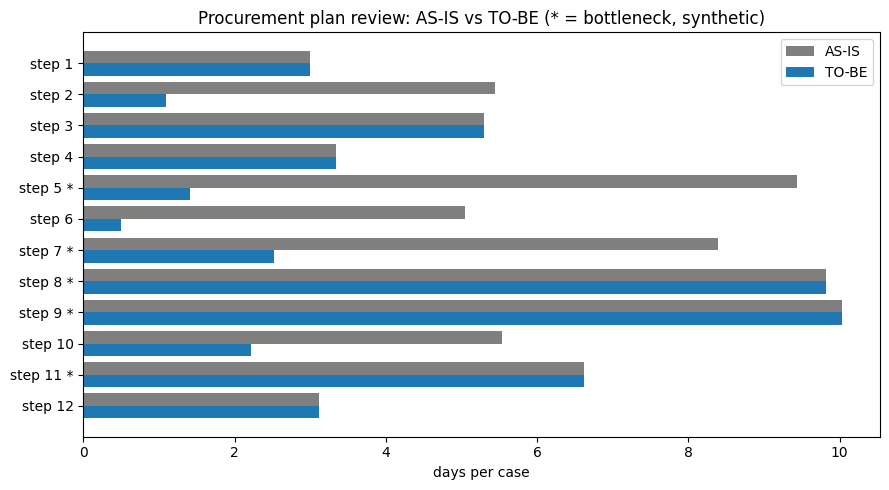

Write the Python code that produced this figure.
# ============================================================================
# [Google Colab 환경 설정] 필수 라이브러리 설치 및 임포트
# ============================================================================
!pip install -q numpy pandas matplotlib scipy scikit-learn

import os
import sys
import time
import math
import json
import re
import numpy as np
import pandas as pd
import matplotlib.pyplot as plt
import warnings
warnings.filterwarnings('ignore')

# 그래프 영문 폰트 기본 설정 (환경 독립성 보장)
plt.rcParams['font.sans-serif'] = 'DejaVu Sans'
plt.rcParams['axes.unicode_minus'] = False

print(f"실행 환경 준비 완료 (Python {sys.version.split()[0]})")


"""가상 조달계획안·계약서 자료(계약 속성 16개 + 조항 문장)의 스키마와 검증 규칙을 정의하고 오류 주입 시험으로 검출력을 확인한 뒤, 현행(AS-IS) 조달계획안 검증 업무를 12단계로 분해해 병목 구간과 개선(TO-BE) 효과를 비교한다."""
import re
import numpy as np
import pandas as pd
import matplotlib.pyplot as plt

# ---------------------------------------------------------------------------
# [교육용가상자료] 가상 조달계획안·계약서 생성기 (실제 계약·업체·법령 조문 없음)
# 계약 속성 16개 + 조항 문장 6개를 만들고, 속성 위반·독소 조항·납기 위험 문구가 섞인 '규정 위반 여부'를 함께 만든다.
# ---------------------------------------------------------------------------
TYPES = ["물품", "용역", "공사"]
METHODS = ["일반경쟁", "제한경쟁", "지명경쟁", "수의계약"]
CLASSES = ["정상", "독소", "납기위험"]
OBJ = ["납품 물품", "용역 결과물", "시공 목적물", "정비 성과물"]

N_TPL = [
    "계약상대자가 납기를 지체한 경우 지체일수 1일마다 계약금액의 {p}/1000에 해당하는 지체상금을 부과한다.",
    "지체상금은 불가항력 사유가 확인된 경우에 한하여 발주기관의 승인을 받아 면제할 수 있다.",
    "납기 연장은 발주기관이 불가항력 사유를 확인하고 서면으로 승인한 경우에만 인정한다.",
    "발주기관은 납품된 {o}을 {d}일 이내에 검사하고 합격한 후에 대금을 지급한다.",
    "계약상대자는 하도급을 하려는 경우 사전에 발주기관의 서면 승인을 받아야 한다.",
    "어느 한쪽이 계약을 해지하려면 사유를 명시해 {d}일 전에 서면으로 통지해야 한다.",
    "{o}에 하자가 발생하면 계약상대자는 보증 기간 안에 무상으로 보수하거나 교체한다.",
    "계약 이행 중 알게 된 비공개 사항은 제3자에게 누설하지 않으며 위반 시 책임을 진다.",
    "{o}에 대한 지식재산권의 귀속과 사용 범위는 별도 합의서에 따라 정한다.",
    "대금은 검사 합격 후 청구서를 접수한 날부터 {d}일 이내에 지급한다.",
    "계약금액의 조정은 물가변동 기준에 따라 양 당사자가 서면으로 합의한 경우에만 한다.",
    "계약상대자는 이행보증서를 계약 체결 시 제출하며 보증금은 계약 이행 완료 후 반환한다.",
    "납품 일정은 계약서 별표의 일자를 따르며 변경 시 서면 합의가 필요하다.",
    "지체상금은 면제 사유가 없는 한 부과하며 이의는 정해진 절차로 제기할 수 있다.",
    "검사에 합격하지 못한 {o}은 계약상대자가 교체하며 그 비용은 계약상대자가 부담한다.",
    "계약상대자의 귀책 사유로 이행이 불가능하면 발주기관은 서면으로 통지하고 계약을 해지할 수 있다.",
    "지연이 예상되면 계약상대자는 사유와 만회 계획을 발주기관에 서면으로 보고한다.",
    "보증 기간 중 발생한 결함은 계약상대자가 책임지고 보수한다.",
    "분쟁은 먼저 협의로 해결하고 협의가 되지 않으면 관할 법원의 판단에 따른다.",
]
T_TPL = [
    "계약상대자의 지체상금은 전액 면제하며 발주기관은 이에 대해 이의를 제기하지 못한다.",
    "납품 즉시 검사에 합격한 것으로 보며 발주기관은 이후 검사를 요구하지 않는다.",
    "계약상대자는 언제든지 일방적으로 계약을 해지할 수 있으며 그에 따른 손해는 발주기관이 부담한다.",
    "{o}의 추가 비용은 사유를 불문하고 발주기관이 전액 부담하며 별도 협의 없이 청구할 수 있다.",
    "{o}에 관한 지식재산권은 모두 계약상대자에게 귀속되고 발주기관은 사용할 수 없다.",
    "하도급은 신고 없이 제한 없이 허용하며 발주기관은 하도급 내용을 확인하지 않는다.",
    "대금은 검사 전에 전액 선지급하며 발주기관은 반환 청구권을 포기한다.",
    "계약 이행 중 알게 된 사항의 누설로 인한 책임을 계약상대자는 지지 않는다.",
    "하자 보수 책임은 인도 후 즉시 소멸하며 발주기관은 보수를 요구할 수 없다.",
    "발주기관은 계약상대자가 청구하는 금액을 거절할 수 없으며 거절하면 위약금을 지급한다.",
    "분쟁이 생기면 계약상대자가 정하는 중재 기관에서만 해결하고 발주기관은 따른다.",
    "발주기관의 검사는 생략하고 계약상대자의 시험 결과서로 대신한다.",
    "견적 금액은 사후 정산 없이 그대로 확정하고 증빙 자료는 받지 않는다.",
]
D_TPL = [
    "납기는 자재 수급 사정에 따라 계약상대자가 연장할 수 있다.",
    "납품 일정은 가능한 한 지키도록 노력하며 지연되어도 사유를 보고하지 않는다.",
    "공급 지연이나 선행 업체 사정도 불가항력으로 보아 납기를 자동 연장한다.",
    "착수일은 선행 업체의 납품이 끝난 뒤 별도로 정하며 완료 기한은 정하지 않는다.",
    "납기일 이후 1회에 한해 기한 없이 자동 연장되는 것으로 한다.",
    "납기는 계약상대자의 생산 일정이 확정되는 대로 통보한다.",
    "납품 시점은 계약상대자 사정이 허락하는 때로 하고 날짜는 따로 정하지 않는다.",
    "자재가 늦게 들어오면 완료 일정은 그만큼 자동으로 늦춰진다.",
    "기한 내에 인도하지 못해도 계약상대자에게 책임을 묻지 않는다.",
    "일정이 늦어져도 계약상대자는 새 계획서를 낼 필요가 없다.",
]
# 학습에 쓰지 않는 '처음 보는 표현'(모델이 문장 틀을 외웠는지 확인하는 용도)
HOLD = {
    "정상": ["검사에 불합격한 경우 계약상대자는 지정 기한 안에 재납품하며 재검사 비용은 상대자가 부담한다.",
           "계약상대자가 법령을 위반하여 계약을 이행하지 못하면 발주기관은 서면 통지 후 계약을 해지할 수 있다.",
           "납기가 지연될 우려가 있으면 상대자는 즉시 사유와 만회 계획을 서면으로 보고해야 한다.",
           "하자담보 책임 기간은 인수일부터 기산하며 기간 중 발생한 결함은 상대자가 책임진다."],
    "독소": ["발주기관은 계약상대자가 요구하는 대금을 이유 없이 거절하지 못하며 거절 시 위약금을 낸다.",
           "계약 내용에 관한 분쟁은 계약상대자가 지정하는 기관에서만 다루며 발주기관은 이에 따른다.",
           "발주기관의 검수 권한은 포기하고 계약상대자의 자체 시험 성적서로 갈음한다.",
           "계약상대자가 제출한 견적은 사후 정산 없이 확정 단가로 하며 증빙은 요구하지 않는다."],
    "납기위험": ["납품 시기는 상대자의 형편이 허락하는 시점으로 하고 별도 날짜는 정하지 않는다.",
             "원자재 확보가 늦어지면 완료 일자는 자동으로 뒤로 미뤄지는 것으로 본다.",
             "인도 기한은 참고용이며 지키지 못해도 책임을 묻지 않는다.",
             "일정 지연이 있어도 상대자는 변경 계획을 제출할 의무가 없다."],
}
SUFFIX = ["", "", "", " 세부 사항은 시행 세칙에 따른다.", " 이 조항은 계약 전체에 적용한다.", " 필요한 경우 양 당사자가 협의한다.", " 관련 서식은 별지를 따른다."]
SWAP = [("발주기관", "계약담당관"), ("계약상대자", "업체")]


def make_clause(rng, cls, hold=False, idx=None):
    """조항 한 문장 생성. 표현 일부는 동의어로 바꾸고 접미 문구를 무작위로 붙인다(idx를 주면 그 번호의 문장 틀을 사용)."""
    if idx is not None:
        tpl = {"정상": N_TPL, "독소": T_TPL, "납기위험": D_TPL}[cls]
        s = tpl[idx].format(p=rng.choice(["1.0", "1.5", "2.0"]), d=int(rng.choice([7, 10, 14, 30])), o=rng.choice(OBJ))
    elif hold:
        s = HOLD[cls][rng.integers(len(HOLD[cls]))]
    else:
        tpl = {"정상": N_TPL, "독소": T_TPL, "납기위험": D_TPL}[cls]
        s = tpl[rng.integers(len(tpl))].format(p=rng.choice(["1.0", "1.5", "2.0"]), d=int(rng.choice([7, 10, 14, 30])), o=rng.choice(OBJ))
    if rng.random() < 0.3:
        a, b = SWAP[rng.integers(2)]
        s = s.replace(a, b)
    return s + SUFFIX[rng.integers(len(SUFFIX))]


def make_contracts(n=200, seed=7):
    """가상 계약 n건(속성 16개 + 조항 6개 + 규정 위반 정답)을 만든다."""
    rng = np.random.default_rng(seed)
    sl = rng.beta(1.2, 3.2, n)                                  # 계약서 작성이 허술한 정도(잠재 변수)
    ctype = rng.choice(TYPES, n, p=[.5, .3, .2])
    amount = np.clip(np.exp(rng.normal(np.log(220), 1.1, n)), 5, 5000).round(0)
    method = np.where(rng.random(n) < .06 + .3 * sl, "수의계약", rng.choice(METHODS[:3], n, p=[.5, .3, .2]))
    period = np.array([rng.integers(60, 300) if t == "물품" else rng.integers(90, 400) if t == "용역" else rng.integers(180, 720) for t in ctype])
    delivery = (period * rng.uniform(.5, 1.0, n)).astype(int)
    bad_logic = rng.random(n) < .015 * (1 + 3 * sl)
    delivery = np.where(bad_logic, period + rng.integers(10, 60, n), delivery)
    pen = np.where(rng.random(n) < .22 * sl, rng.choice([.3, .5, .8], n), rng.choice([1.0, 1.5, 2.0, 2.5], n))
    adv = np.where(rng.random(n) < .22 * sl, rng.choice([50, 60, 70], n), rng.choice([0, 10, 20, 30, 40], n))
    bond = np.where(rng.random(n) < .25 * sl + .5 * (adv > 40), rng.choice([0, 5], n), rng.choice([10, 10, 15, 20], n))
    war = np.array([rng.choice([3, 6]) if (rng.random() < .25 * s and t == "물품") else rng.choice([12, 24, 36]) if t == "물품" else rng.choice([0, 6, 12]) if t == "용역" else rng.choice([24, 36, 60]) for t, s in zip(ctype, sl)])
    insp = np.where(rng.random(n) < .3 * sl, rng.choice([21, 30], n), rng.choice([5, 7, 10, 14], n))
    sub = np.where(rng.random(n) < .15 * sl, rng.choice([60, 70, 80], n), rng.choice([0, 10, 20, 30, 40, 50], n))
    padj = rng.random(n) < .75 - .4 * sl
    term = rng.random(n) > .015 * (1 + 6 * sl)
    sec = rng.random(n) > .015 * (1 + 6 * sl)
    ip = rng.random(n) > .03 * (1 + 4 * sl)
    clauses, cls_true = [], []
    for i in range(n):
        pt, pd_ = .01 + .08 * sl[i], .02 + .08 * sl[i]
        cl = [rng.choice(CLASSES, p=[1 - pt - pd_, pt, pd_]) for _ in range(6)]
        cls_true.append(cl); clauses.append([make_clause(rng, c) for c in cl])
    df = pd.DataFrame({"contract_id": [f"C-{i + 1:04d}" for i in range(n)], "ctype": ctype, "method": method, "amount_m": amount,
                       "period_days": period, "delivery_days": delivery, "penalty_permil": pen, "advance_pct": adv, "perf_bond_pct": bond,
                       "warranty_months": war, "inspection_days": insp, "subcontract_pct": sub, "price_adjust": padj,
                       "termination": term, "security": sec, "ip_clause": ip})
    hard = ((pen < 1.0) | ((adv > 40) & (bond < 10)) | ((amount >= 300) & (method == "수의계약")) | ((ctype == "물품") & (war < 12))
            | ~term | ~sec | (sub > 50) | (delivery > period))
    toxic = np.array([c.count("독소") for c in cls_true])
    delay = np.array([c.count("납기위험") for c in cls_true])
    split = (method == "수의계약") & (amount >= 250) & (amount < 300) & (rng.random(n) < .6)      # 계약 쪼개기 의심(임계값 바로 아래)
    df["clauses"], df["clause_cls"] = clauses, cls_true
    df["n_toxic"], df["n_delay"] = toxic, delay
    viol = hard | (toxic > 0) | split | (delay >= 2)
    waived = hard & (toxic == 0) & (rng.random(n) < .12)                  # 계약관이 예외 사유를 인정해 위반으로 보지 않은 건(자료의 현실적 잡음)
    hidden = ~viol & (rng.random(n) < .03 + .08 * sl)                       # 속성·문구에 드러나지 않는 위반(별첨 합의 등)
    df["violation"] = (viol & ~waived) | hidden
    df["vtype"] = np.where(hidden, "기타", np.where(hard, "속성위반", np.where(toxic > 0, "독소조항", np.where(split | (delay >= 2), "기타", "-"))))
    return df

# 1) 스키마 정의: 계약 식별, 계약 방식·금액·기간, 대금·보증 조건, 필수 조항 유무
SCHEMA = {
    "contract_id": {"type": str, "pattern": r"^C-\d{4}$", "desc": "계약(계획안) 번호"},
    "ctype": {"type": str, "enum": TYPES, "desc": "계약 유형"},
    "method": {"type": str, "enum": METHODS, "desc": "계약 방식"},
    "amount_m": {"type": (int, float), "min": 1, "max": 100000, "desc": "계약 금액(백만원)"},
    "period_days": {"type": int, "min": 1, "max": 1500, "desc": "계약 기간(일)"},
    "delivery_days": {"type": int, "min": 1, "max": 1500, "desc": "납품 기한(착수 후 일수)"},
    "penalty_permil": {"type": (int, float), "min": 0, "max": 10, "desc": "지체상금률(1/1000)"},
    "advance_pct": {"type": (int, float), "min": 0, "max": 100, "desc": "선금 비율(%)"},
    "perf_bond_pct": {"type": (int, float), "min": 0, "max": 100, "desc": "이행보증 비율(%)"},
    "warranty_months": {"type": int, "min": 0, "max": 120, "desc": "하자보증 기간(개월)"},
    "inspection_days": {"type": int, "min": 1, "max": 90, "desc": "검사 기간(일)"},
    "subcontract_pct": {"type": (int, float), "min": 0, "max": 100, "desc": "하도급 비율(%)"},
    "price_adjust": {"type": bool, "desc": "물가변동 조항 유무"},
    "termination": {"type": bool, "desc": "해지 조항 유무"},
    "security": {"type": bool, "desc": "보안 조항 유무"},
    "ip_clause": {"type": bool, "desc": "지식재산 조항 유무"},
}


def check(name, v, r):
    if v is None or (isinstance(v, float) and np.isnan(v)):
        return [f"{name}: 필수 값 누락"]
    if not isinstance(v, r["type"]) or (isinstance(v, bool) and r["type"] is not bool):
        return [f"{name}: 자료형 오류({type(v).__name__})"]
    errs = []
    if "enum" in r and v not in r["enum"]:
        errs.append(f"{name}: 허용되지 않은 값 '{v}'")
    if "min" in r and v < r["min"]:
        errs.append(f"{name}: 최소값 {r['min']} 미만")
    if "max" in r and v > r["max"]:
        errs.append(f"{name}: 최대값 {r['max']} 초과")
    if "pattern" in r and not re.match(r["pattern"], v):
        errs.append(f"{name}: 형식 불일치 '{v}'")
    return errs


def validate(rec):
    errs = [f"{k}: 필드 누락" for k in SCHEMA if k not in rec]
    for k, r in SCHEMA.items():
        if k in rec:
            errs += check(k, rec[k], r)
    if not errs and rec["delivery_days"] > rec["period_days"]:                 # 필드 간 논리 규칙
        errs.append("delivery_days: 납품 기한이 계약 기간보다 김")
    if not errs and rec["method"] == "수의계약" and rec["amount_m"] > 5000:
        errs.append("method: 수의계약 금액이 비정상적으로 큼(5000백만원 초과)")
    return errs


def to_record(row):
    return {k: (row[k].item() if hasattr(row[k], "item") else row[k]) for k in SCHEMA}


con = make_contracts(100, seed=7)
records = [to_record(r) for _, r in con.iterrows()]
# 납품 기한이 계약 기간보다 긴 건은 '계약서 내용의 결함'이지 자료 형식 오류가 아니므로 형식 검증에서는 따로 센다
fmt_ok = sum(not [e for e in validate(r) if "납품 기한" not in e] for r in records)
logic = sum(any("납품 기한" in e for e in validate(r)) for r in records)
print(f"[스키마 검증] 계약 {len(records)}건 중 형식 통과 {fmt_ok}건, 형식 오류 {len(records) - fmt_ok}건 / 필드 {len(SCHEMA)}개 / 조항 문장 {sum(len(c) for c in con['clauses'])}개")
print(f"논리 규칙(납품 기한 > 계약 기간) 위반 {logic}건은 '계약 결함'으로 분류해 룰 엔진(미션 3)에서 다룬다")
print(f"수의계약 {int((con['method'] == '수의계약').sum())}건, 평균 금액 {con['amount_m'].mean():.0f}백만원, 지체상금률 1.0 미만 {int((con['penalty_permil'] < 1.0).sum())}건, 보안 조항 없음 {int((~con['security']).sum())}건")

# 2) 오류 주입 시험: 형식·허용값·범위·자료형·논리 규칙 위반 7종
base = records[1]
bad = dict(base, contract_id="C12", method="협의계약", amount_m=-5, period_days="90")
bad2 = dict(base, delivery_days=base["period_days"] + 30)
bad3 = dict(base, security=None)
bad4 = {k: v for k, v in base.items() if k != "penalty_permil"}
print("\n[오류 주입 결과]")
for e in validate(bad) + validate(bad2) + validate(bad3) + validate(bad4):
    print(" -", e)

# 3) AS-IS 업무 단계 분해: [교육용가상자료] 조달계획안 검증 30건의 단계별 소요일(작업 + 대기)
rng = np.random.default_rng(3)
STEPS = [("계획안·계약서 초안 접수", 1, 2), ("서식·첨부 서류 확인", 2, 3), ("사업·예산 부합 검토", 3, 2),
         ("계약 방식 적정성 검토", 2, 1), ("조항별 위험 문구 수작업 검토", 6, 2), ("규정 준수 점검표 작성", 4, 1),
         ("위험 조항 협의 회의", 1, 8), ("계약관·법무 검토 의뢰", 1, 9), ("수정 요청·업체 협의", 3, 7),
         ("수정본 재검토", 3, 2), ("결재 상신", 1, 5), ("계약 의뢰 등록", 1, 2)]
TOBE = {1: ("서식 자동 점검(미션 2)", 0.2), 4: ("위험 문구 자동 식별(미션 4)", 0.15), 5: ("룰 엔진 점검표 자동 생성(미션 3)", 0.1),
        6: ("위험 점수 기반 회의 안건 선별(미션 5)", 0.3), 9: ("수정 대조 자동 비교(미션 6)", 0.4)}
rows = []
for i, (name, work, wait) in enumerate(STEPS):
    w = rng.gamma(4, work / 4, 30); q = rng.gamma(2, wait / 2, 30)
    f = TOBE.get(i, ("유지(사람 판단)", 1.0))
    rows.append({"단계": f"{i + 1:02d}. {name}", "작업(일)": w.mean(), "대기(일)": q.mean(), "AS-IS(일)": w.mean() + q.mean(),
                 "TO-BE 방식": f[0], "TO-BE(일)": w.mean() * f[1] + q.mean() * (f[1] if f[1] < 1 else 1.0)})
proc = pd.DataFrame(rows)
share = proc["AS-IS(일)"] / proc["AS-IS(일)"].sum()
proc["병목"] = np.where((share >= share.sort_values().iloc[-3]) | (proc["대기(일)"] / proc["AS-IS(일)"] > 0.75), "병목", "")
print("\n[AS-IS / TO-BE 업무 단계 비교]")
print(proc.round(1).to_string(index=False))
n_bn = int((proc["병목"] == "병목").sum())
asis, tobe = proc["AS-IS(일)"].sum(), proc["TO-BE(일)"].sum()
print(f"\n업무 단계 {len(proc)}개(목표 10개 이상: {'달성' if len(proc) >= 10 else '미달'}), 병목 {n_bn}개소(목표 3개소 이상: {'달성' if n_bn >= 3 else '미달'})")
print(f"계획안 1건 검증 소요: AS-IS {asis:.1f}일 -> TO-BE {tobe:.1f}일 ({1 - tobe / asis:.0%} 단축 예상). 법무·계약관 검토와 결재는 사람이 수행한다.")

# 4) 입출력 데이터 명세 요약
print("\n[입출력 명세] 입력: 계약 속성 16개 필드 + 조항 문장 목록 / 출력: 위반 등급, 적중 룰·근거 조항, 위험 문구 하이라이트, 검토 이력")
print("[권한별 요구] 계약 담당: 입력·수정 / 계약관·법무: 검토·의견 / 승인권자: 결재(미션 7에서 구현)")

plt.figure(figsize=(9, 5))
y = np.arange(len(proc))
plt.barh(y - 0.2, proc["AS-IS(일)"], 0.4, label="AS-IS", color="tab:gray")
plt.barh(y + 0.2, proc["TO-BE(일)"], 0.4, label="TO-BE", color="tab:blue")
plt.yticks(y, [f"step {i + 1}{' *' if b else ''}" for i, b in enumerate(proc["병목"])])
plt.gca().invert_yaxis(); plt.xlabel("days per case"); plt.legend()
plt.title("Procurement plan review: AS-IS vs TO-BE (* = bottleneck, synthetic)")
plt.tight_layout(); plt.show()
